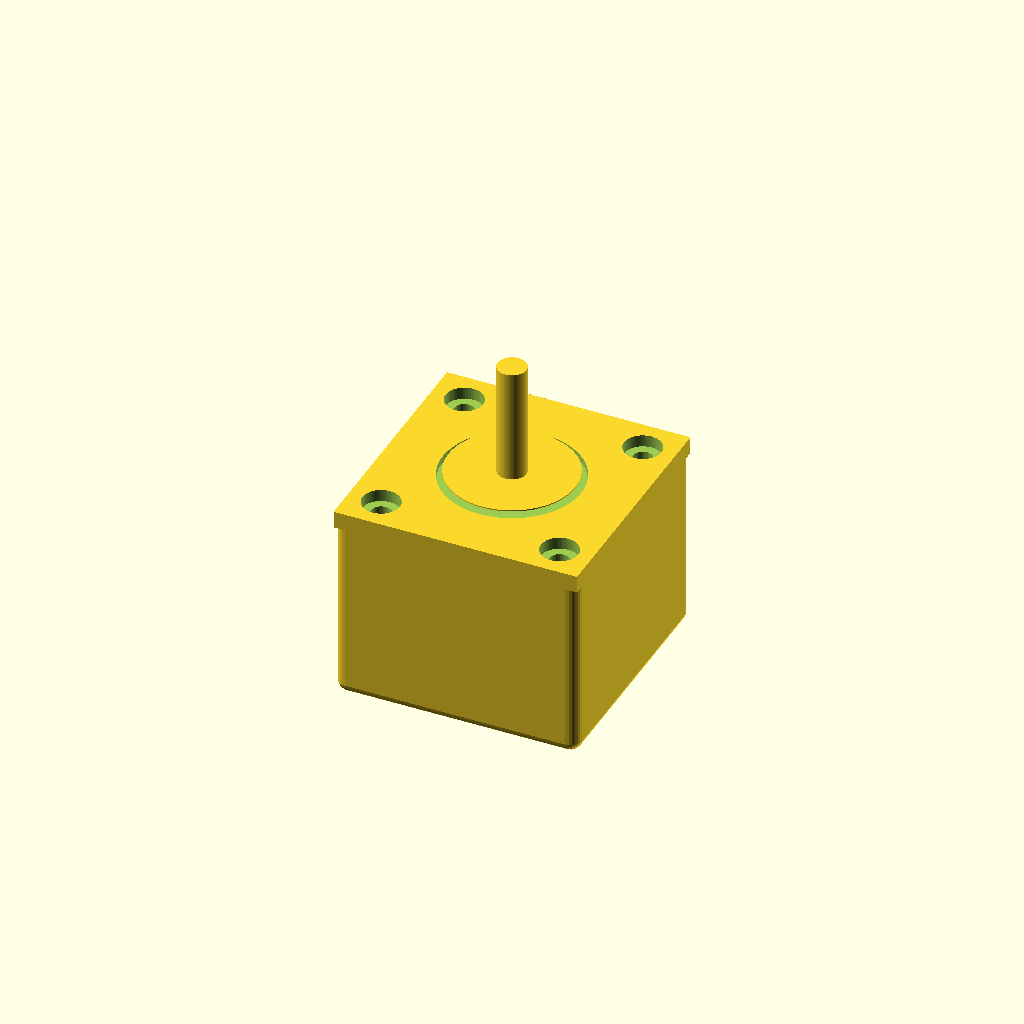
Cell 1: the model at its default parameters.
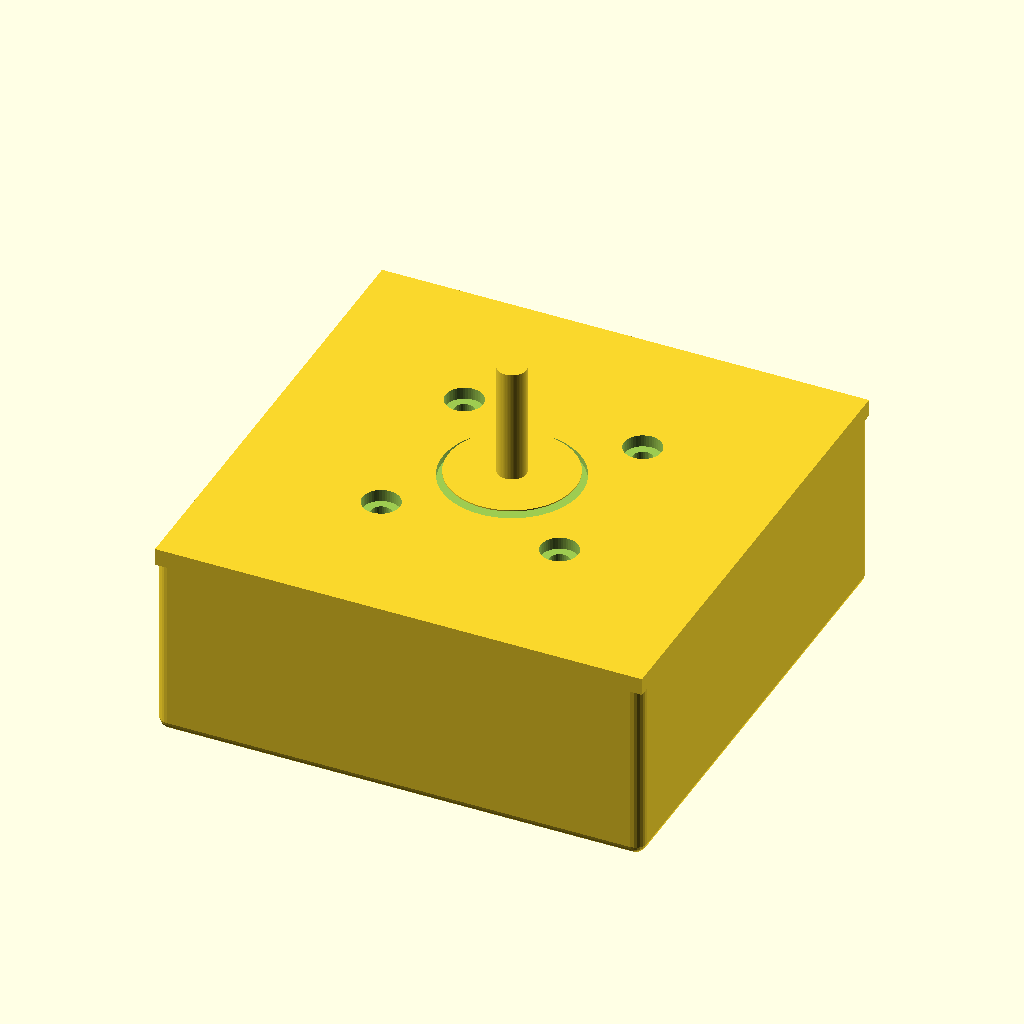
Cell 2 — face_width set to 84.6, the other parameters unchanged.
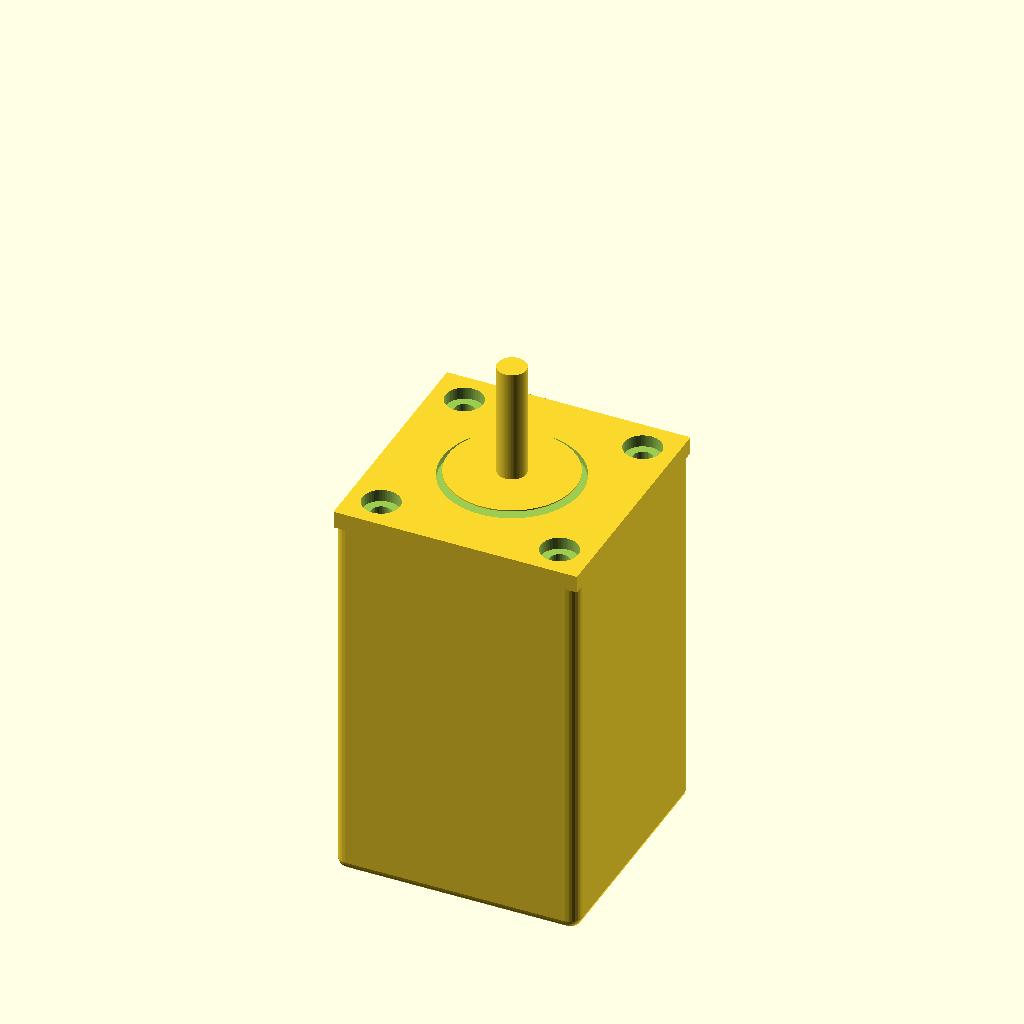
Cell 3 — body_length set to 68, the other parameters unchanged.
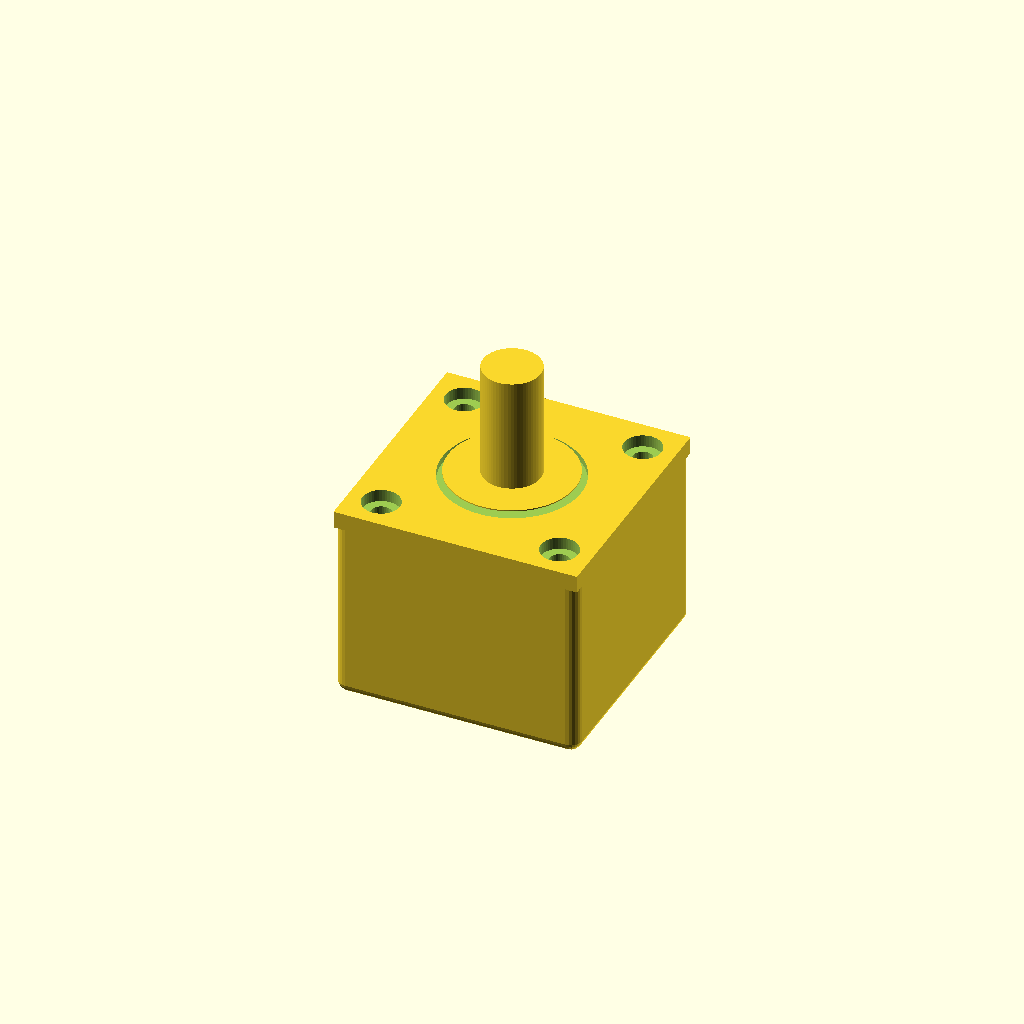
Cell 4 — shaft_diameter set to 10, the other parameters unchanged.
One fixed orthographic camera (rotation 55°, 0°, 25°; colour scheme Cornfield) for every cell.
The OpenSCAD source (results/craft/scad/stepper_motor__NEMA17_34.scad):
// NEMA17-like stepper motor (single connected solid)
// Target dims: 42.3mm face width, 34.0mm body length, 5.0mm shaft dia, 31.0mm mounting hole spacing

$fn = 64;

// Parameters
face_width = 42.3;
body_length = 34.0;

front_plate_thickness = 3.0;

shaft_diameter = 5.0;
shaft_length = 20.0;

shaft_boss_diameter = 22.0;
shaft_boss_height = 2.0;

mount_hole_spacing = 31.0;
mount_hole_diameter = 3.5;

mount_hole_counterbore_diameter = 6.5;
mount_hole_counterbore_depth = 1.5;

corner_radius = 2.0;     // visual rounding on body edges
overlap = 0.6;           // small overlap to guarantee connectivity / robust boolean ops

// Helpers
module rounded_box(size=[10,10,10], r=1, center=true) {
    // Minkowski rounded cube (kept modest for performance)
    minkowski() {
        cube([max(0.01, size[0]-2*r), max(0.01, size[1]-2*r), max(0.01, size[2]-2*r)], center=center);
        sphere(r=r, $fn=24);
    }
}

module nema17_motor() {
    // Coordinate system:
    // Front face plane is at z=0, motor extends to negative z, shaft extends to positive z.
    difference() {
        union() {
            // Main body (rounded)
            translate([0,0,-body_length/2])
                rounded_box([face_width, face_width, body_length], r=corner_radius, center=true);

            // Front faceplate (slightly proud of body for visible detail)
            translate([0,0,-front_plate_thickness/2 + overlap])
                cube([face_width, face_width, front_plate_thickness], center=true);

            // Front boss
            translate([0,0,shaft_boss_height/2 - overlap])
                cylinder(d=shaft_boss_diameter, h=shaft_boss_height, center=true, $fn=96);

            // Shaft (connected to boss)
            translate([0,0,shaft_boss_height - overlap + shaft_length/2])
                cylinder(d=shaft_diameter, h=shaft_length, center=true, $fn=64);

            // Rear pilot (small nub) to make back view recognizable (still connected)
            rear_pilot_d = 12.0;
            rear_pilot_h = 1.5;
            translate([0,0,-body_length + rear_pilot_h/2 - overlap])
                cylinder(d=rear_pilot_d, h=rear_pilot_h, center=true, $fn=64);
        }

        // Mounting holes through faceplate (31mm spacing)
        for (x = [-1, 1])
            for (y = [-1, 1])
                translate([x*mount_hole_spacing/2, y*mount_hole_spacing/2, -front_plate_thickness/2])
                    cylinder(d=mount_hole_diameter, h=front_plate_thickness + 2*overlap, center=true, $fn=32);

        // Counterbores on front face (shallow)
        for (x = [-1, 1])
            for (y = [-1, 1])
                translate([x*mount_hole_spacing/2, y*mount_hole_spacing/2, -mount_hole_counterbore_depth/2 + overlap])
                    cylinder(d=mount_hole_counterbore_diameter, h=mount_hole_counterbore_depth + 2*overlap, center=true, $fn=48);

        // Front face recess ring around boss (visual detail)
        recess_d = 24.0;
        recess_depth = 0.6;
        translate([0,0,-recess_depth/2 + overlap])
            cylinder(d=recess_d, h=recess_depth + 2*overlap, center=true, $fn=96);
    }
}

nema17_motor();
Parameter table extracted from the source (name, type, default, range or options):
face_width: number, default 42.3
body_length: number, default 34
front_plate_thickness: number, default 3
shaft_diameter: number, default 5
shaft_length: number, default 20
shaft_boss_diameter: number, default 22
shaft_boss_height: number, default 2
mount_hole_spacing: number, default 31
mount_hole_diameter: number, default 3.5
mount_hole_counterbore_diameter: number, default 6.5
mount_hole_counterbore_depth: number, default 1.5
corner_radius: number, default 2
overlap: number, default 0.6
